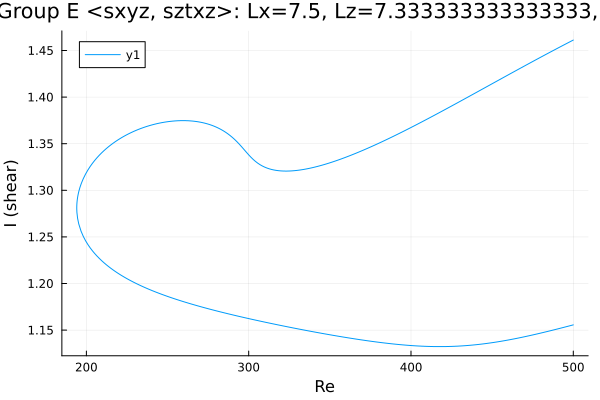

The file beside this chart, header and first rows:
Re, shear
500.0, 1.461
499.6, 1.461
498.2, 1.46
496.8, 1.458
495.4, 1.457
494, 1.456
492.6, 1.454
491.1, 1.453
489.7, 1.452
488.3, 1.451
486.9, 1.449
485.5, 1.448
484.1, 1.447
482.7, 1.445
481.2, 1.444
479.8, 1.443
478.4, 1.441
477, 1.44
475.6, 1.439
474.2, 1.437
472.8, 1.436
471.3, 1.435
469.9, 1.433
468.5, 1.432
467.1, 1.431
465.7, 1.429
464.3, 1.428
462.9, 1.427
461.4, 1.425
460, 1.424
458.6, 1.423
457.2, 1.421
455.8, 1.42
454.4, 1.419
453, 1.417
451.5, 1.416
450.1, 1.414
448.7, 1.413
448.6, 1.413
447.1, 1.412
445.7, 1.41
444.3, 1.409
442.9, 1.408
441.5, 1.406
440.1, 1.405
438.7, 1.403
437.2, 1.402
435.8, 1.401
434.4, 1.399
433, 1.398
431.6, 1.397
430.2, 1.395
428.8, 1.394
427.3, 1.393
425.9, 1.391
424.5, 1.39
423.1, 1.389
421.7, 1.387
420.3, 1.386
418.9, 1.385
... 445 more rows
